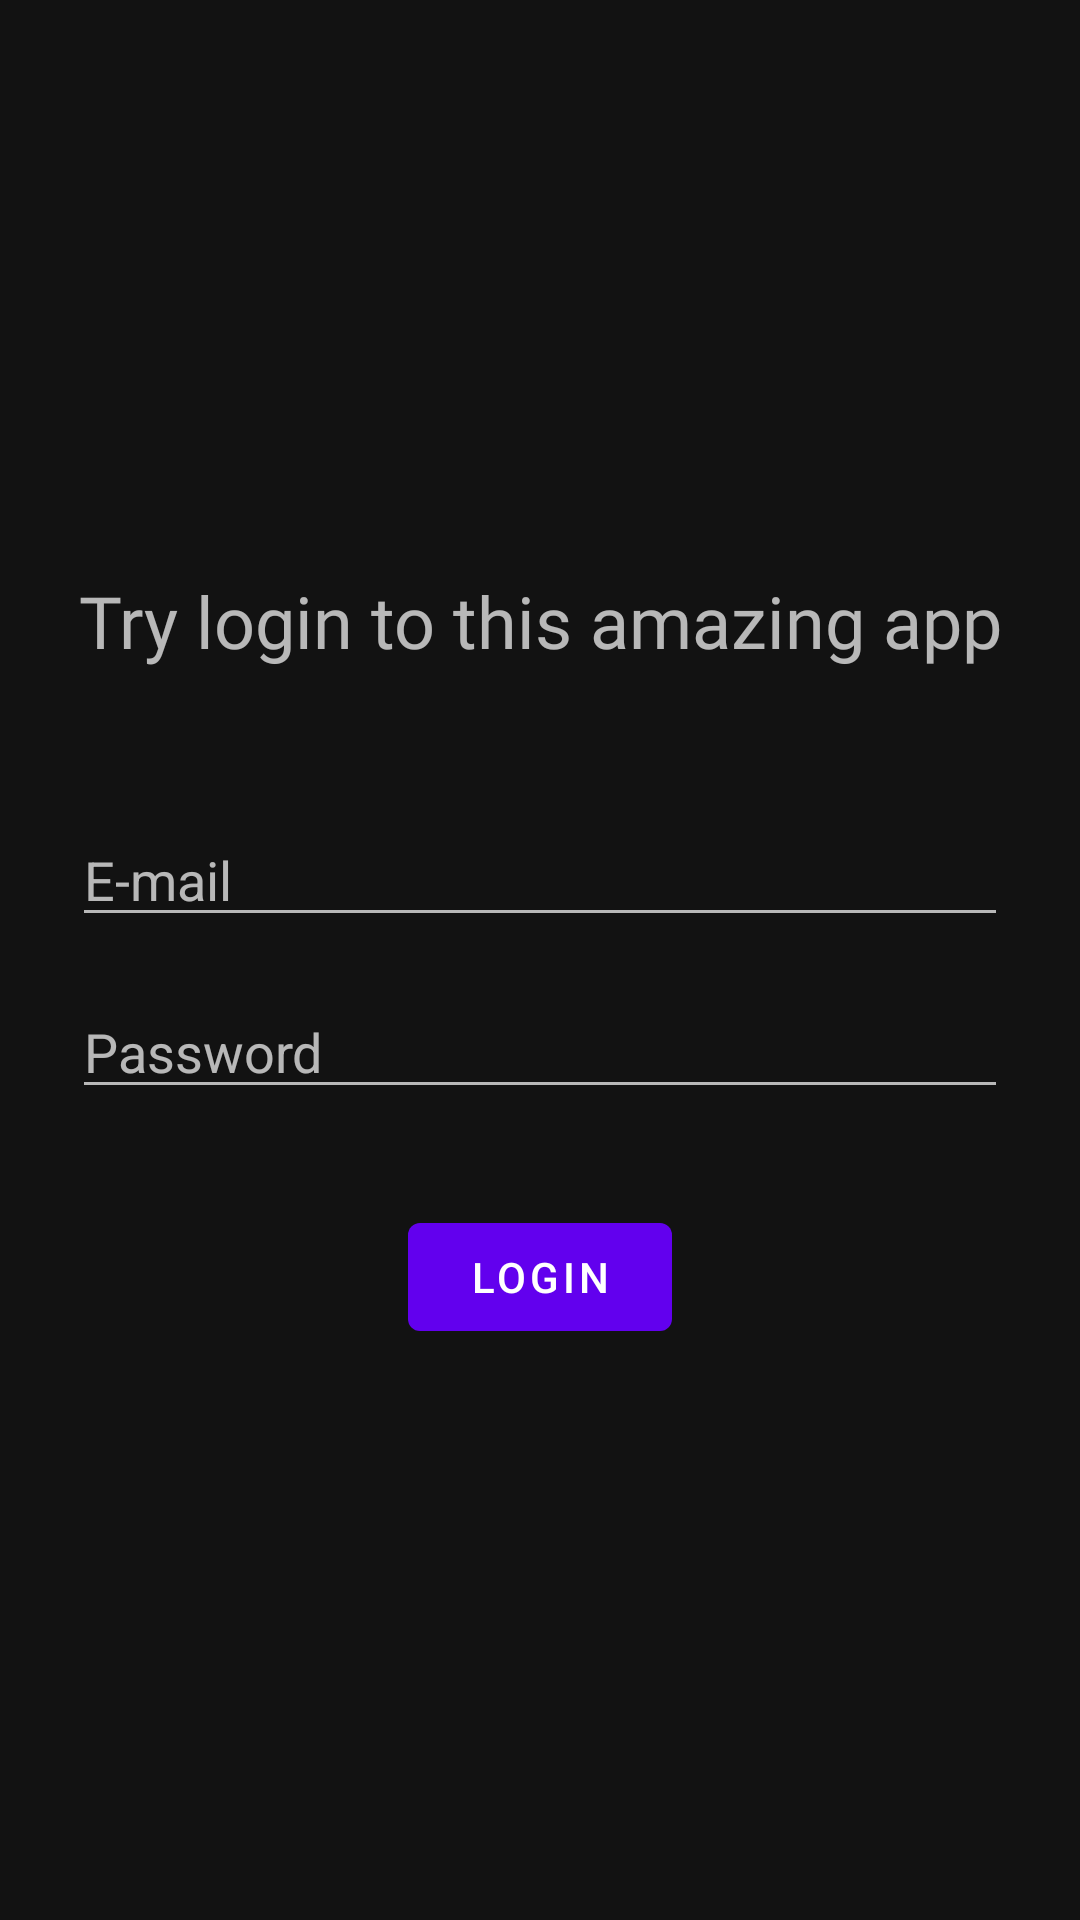

Write the Android layout XML for this screen, with the resource values it uses.
<!-- AndroidManifest.xml: application theme AppTheme -->
<!-- res/layout/activity_login.xml -->
<?xml version="1.0" encoding="utf-8"?>
<androidx.constraintlayout.widget.ConstraintLayout
        xmlns:android="http://schemas.android.com/apk/res/android"
        xmlns:tools="http://schemas.android.com/tools"
        xmlns:app="http://schemas.android.com/apk/res-auto"
        android:layout_width="match_parent"
        android:layout_height="match_parent"
        tools:context=".ui.login.LoginActivity">

    <androidx.appcompat.widget.AppCompatTextView
            android:id="@+id/loginLbl"
            android:layout_width="0dp"
            android:layout_height="wrap_content"
            app:layout_constraintTop_toTopOf="parent"
            app:layout_constraintBottom_toTopOf="@+id/emailEdit"
            app:layout_constraintVertical_chainStyle="packed"
            app:layout_constraintStart_toStartOf="parent"
            android:layout_marginStart="16dp"
            app:layout_constraintEnd_toEndOf="parent"
            android:layout_marginEnd="16dp"
            android:layout_marginBottom="16dp"
            android:textAlignment="center"
            style="@style/BigSplashText"
            android:textSize="24sp"
            android:text="@string/login_lbl_text"/>

    <com.google.android.material.textfield.TextInputEditText
            android:id="@+id/emailEdit"
            android:layout_width="0dp"
            android:layout_height="wrap_content"
            android:inputType="textEmailAddress"
            android:hint="@string/hint_e_mail"
            app:layout_constraintTop_toBottomOf="@+id/loginLbl"
            app:layout_constraintBottom_toTopOf="@+id/passwordEdit"
            app:layout_constraintStart_toStartOf="parent"
            android:layout_marginStart="24dp"
            app:layout_constraintEnd_toEndOf="parent"
            android:layout_marginEnd="24dp"
            android:layout_marginTop="32dp"/>

    <com.google.android.material.textfield.TextInputEditText
            android:id="@+id/passwordEdit"
            android:layout_width="0dp"
            android:layout_height="wrap_content"
            android:inputType="textPassword"
            android:hint="@string/hint_password"
            app:layout_constraintTop_toBottomOf="@+id/emailEdit"
            app:layout_constraintBottom_toTopOf="@+id/loginBtn"
            app:layout_constraintEnd_toEndOf="parent"
            android:layout_marginEnd="24dp"
            app:layout_constraintStart_toStartOf="parent"
            android:layout_marginStart="24dp"
            android:layout_marginTop="16dp"/>

    <com.google.android.material.button.MaterialButton
            android:id="@+id/loginBtn"
            android:layout_width="wrap_content"
            android:layout_height="wrap_content"
            android:text="@string/login_btn_text"
            android:textColor="@android:color/white"
            android:textAllCaps="true"
            app:backgroundTint="@color/colorPrimary"
            app:layout_constraintBottom_toBottomOf="parent"
            app:layout_constraintTop_toBottomOf="@+id/passwordEdit"
            app:layout_constraintStart_toStartOf="parent"
            android:layout_marginStart="24dp"
            app:layout_constraintEnd_toEndOf="parent"
            android:layout_marginEnd="24dp"
            android:layout_marginTop="32dp"/>

    <ProgressBar
            android:id="@+id/loadingView"
            android:layout_width="wrap_content"
            android:layout_height="wrap_content"
            android:layout_marginTop="8dp"
            app:layout_constraintTop_toTopOf="@+id/loginBtn"
            app:layout_constraintEnd_toEndOf="parent"
            android:layout_marginEnd="8dp"
            app:layout_constraintStart_toStartOf="parent"
            android:layout_marginStart="8dp"/>

</androidx.constraintlayout.widget.ConstraintLayout>
<!-- resources referenced by this layout -->
<resources>
  <string name="hint_e_mail">E-mail</string>
  <string name="hint_password">Password</string>
  <string name="login_btn_text">Login</string>
  <string name="login_lbl_text">Try login to this amazing app</string>
  <style name="BigSplashText">
          <item name="android:textSize">54sp</item>
          <item name="android:fontFamily">@font/archivo_black</item>
      </style>
  <style name="AppTheme" parent="Theme.MaterialComponents.NoActionBar">
          
          <item name="colorPrimary">@color/colorPrimary</item>
          <item name="colorPrimaryDark">@color/colorPrimaryDark</item>
          <item name="colorAccent">@color/colorAccent</item>
      </style>
  <!-- not gathered from this repository: default colours our renderer supplied (Android Studio template values) -->
  <color name="colorPrimary">#FF6200EE</color>
  <color name="colorPrimaryDark">#FF3700B3</color>
  <color name="colorAccent">#FF03DAC5</color>
</resources>
